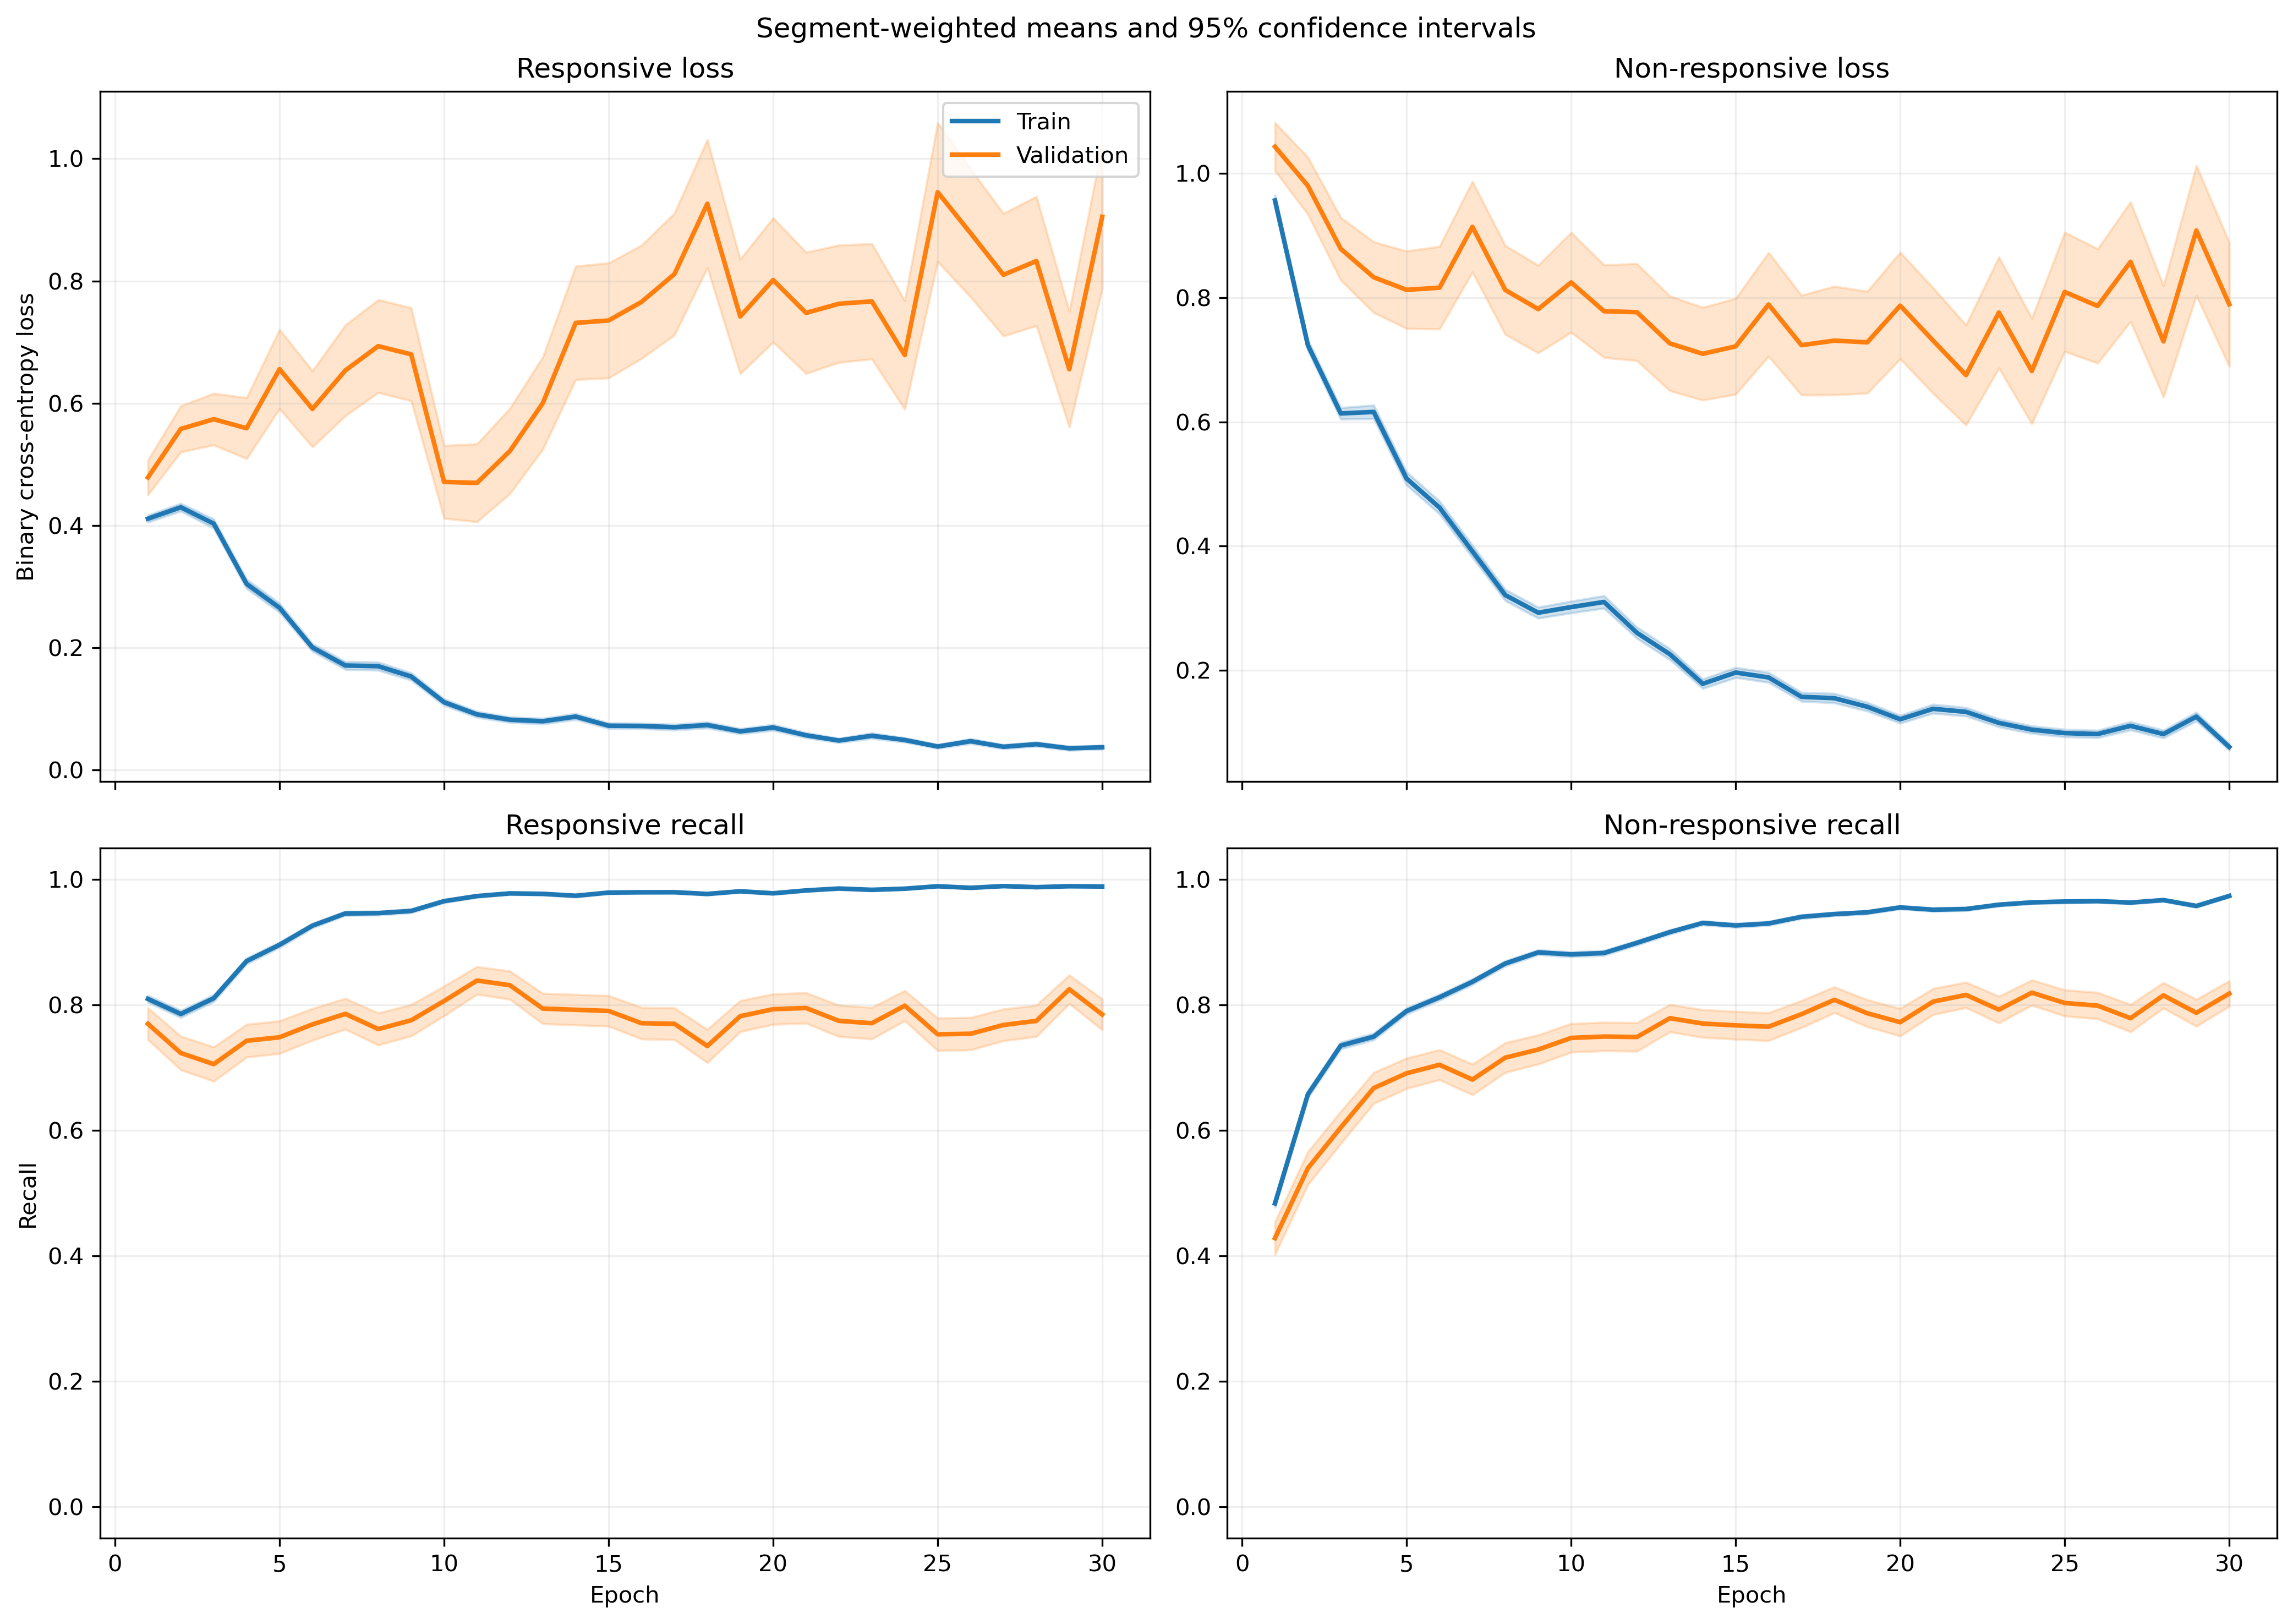

The table this chart was drawn from, first rows:
fold, epoch, split, r_loss, r_loss_count, r_loss_sum, r_loss_sum_sq, r_recall, r_recall_count, r_recall_sum, r_recall_sum_sq, nr_loss, nr_loss_count, nr_loss_sum, nr_loss_sum_sq, nr_recall, nr_recall_count, nr_recall_sum, nr_recall_sum_sq
1, 1, train, 0.4022, 1063, 427.5, 378, 0.8175, 1063, 869.0, 869.0, 0.9536, 1401, 1336, 2093, 0.5018, 1401, 703.0, 703.0
1, 1, validation, 0.1098, 10, 1.098, 0.1774, 1.0, 10, 10.0, 10.0, , 0, 0.0, 0.0, , 0, 0.0, 0.0
1, 2, train, 0.4191, 1063, 445.5, 389.7, 0.8053, 1063, 856.0, 856.0, 0.6733, 1401, 943.2, 1194, 0.6624, 1401, 928.0, 928.0
1, 2, validation, 0.1269, 10, 1.269, 0.2273, 1.0, 10, 10.0, 10.0, , 0, 0.0, 0.0, , 0, 0.0, 0.0
1, 3, train, 0.3992, 1063, 424.4, 448.2, 0.8335, 1063, 886.0, 886.0, 0.5367, 1401, 751.9, 1065, 0.7687, 1401, 1077, 1077
1, 3, validation, 0.08498, 10, 0.8498, 0.1047, 1.0, 10, 10.0, 10.0, , 0, 0.0, 0.0, , 0, 0.0, 0.0
1, 4, train, 0.2059, 1063, 218.9, 199.2, 0.9238, 1063, 982.0, 982.0, 0.6304, 1401, 883.2, 1623, 0.7395, 1401, 1036, 1036
1, 4, validation, 0.04501, 10, 0.4501, 0.02683, 1.0, 10, 10.0, 10.0, , 0, 0.0, 0.0, , 0, 0.0, 0.0
1, 5, train, 0.2534, 1063, 269.3, 421.2, 0.9116, 1063, 969.0, 969.0, 0.3864, 1401, 541.4, 1085, 0.838, 1401, 1174, 1174
1, 5, validation, 0.03181, 10, 0.3181, 0.01308, 1.0, 10, 10.0, 10.0, , 0, 0.0, 0.0, , 0, 0.0, 0.0
1, 6, train, 0.163, 1063, 173.2, 165.8, 0.9473, 1063, 1007, 1007, 0.4204, 1401, 589, 1038, 0.818, 1401, 1146, 1146
1, 6, validation, 0.02295, 10, 0.2295, 0.006049, 1.0, 10, 10.0, 10.0, , 0, 0.0, 0.0, , 0, 0.0, 0.0
1, 7, train, 0.1247, 1063, 132.6, 152.6, 0.9699, 1063, 1031, 1031, 0.3696, 1401, 517.8, 1064, 0.838, 1401, 1174, 1174
1, 7, validation, 0.02675, 10, 0.2675, 0.01355, 1.0, 10, 10.0, 10.0, , 0, 0.0, 0.0, , 0, 0.0, 0.0
1, 8, train, 0.1445, 1063, 153.6, 140.8, 0.9567, 1063, 1017, 1017, 0.2848, 1401, 399, 700.3, 0.8794, 1401, 1232, 1232
1, 8, validation, 0.02259, 10, 0.2259, 0.007984, 1.0, 10, 10.0, 10.0, , 0, 0.0, 0.0, , 0, 0.0, 0.0
1, 9, train, 0.1307, 1063, 138.9, 377.3, 0.9624, 1063, 1023, 1023, 0.3832, 1401, 536.9, 1601, 0.8687, 1401, 1217, 1217
1, 9, validation, 0.003729, 10, 0.03729, 0.0002086, 1.0, 10, 10.0, 10.0, , 0, 0.0, 0.0, , 0, 0.0, 0.0
1, 10, train, 0.07287, 1063, 77.46, 147.8, 0.9802, 1063, 1042, 1042, 0.2648, 1401, 371, 920.4, 0.8979, 1401, 1258, 1258
1, 10, validation, 0.008712, 10, 0.08712, 0.001053, 1.0, 10, 10.0, 10.0, , 0, 0.0, 0.0, , 0, 0.0, 0.0
1, 11, train, 0.07828, 1063, 83.22, 105.8, 0.9765, 1063, 1038, 1038, 0.201, 1401, 281.6, 670.1, 0.9265, 1401, 1298, 1298
1, 11, validation, 0.0106, 10, 0.106, 0.00253, 1.0, 10, 10.0, 10.0, , 0, 0.0, 0.0, , 0, 0.0, 0.0
1, 12, train, 0.1147, 1063, 121.9, 179.1, 0.9643, 1063, 1025, 1025, 0.1618, 1401, 226.7, 464.7, 0.9336, 1401, 1308, 1308
1, 12, validation, 0.01001, 10, 0.1001, 0.001339, 1.0, 10, 10.0, 10.0, , 0, 0.0, 0.0, , 0, 0.0, 0.0
1, 13, train, 0.06052, 1063, 64.34, 81.52, 0.9765, 1063, 1038, 1038, 0.2257, 1401, 316.1, 871.9, 0.9158, 1401, 1283, 1283
1, 13, validation, 0.007365, 10, 0.07365, 0.0006854, 1.0, 10, 10.0, 10.0, , 0, 0.0, 0.0, , 0, 0.0, 0.0
1, 14, train, 0.07237, 1063, 76.93, 190.5, 0.9821, 1063, 1044, 1044, 0.1702, 1401, 238.5, 553.6, 0.9286, 1401, 1301, 1301
1, 14, validation, 0.005336, 10, 0.05336, 0.0004307, 1.0, 10, 10.0, 10.0, , 0, 0.0, 0.0, , 0, 0.0, 0.0
1, 15, train, 0.0688, 1063, 73.13, 93.2, 0.9793, 1063, 1041, 1041, 0.5052, 1401, 707.7, 2144, 0.8194, 1401, 1148, 1148
1, 15, validation, 0.01518, 10, 0.1518, 0.00573, 1.0, 10, 10.0, 10.0, , 0, 0.0, 0.0, , 0, 0.0, 0.0
1, 16, train, 0.04913, 1063, 52.23, 25.55, 0.9868, 1063, 1049, 1049, 0.1701, 1401, 238.3, 486.4, 0.9315, 1401, 1305, 1305
1, 16, validation, 0.0114, 10, 0.114, 0.00174, 1.0, 10, 10.0, 10.0, , 0, 0.0, 0.0, , 0, 0.0, 0.0
1, 17, train, 0.06812, 1063, 72.41, 72.79, 0.9831, 1063, 1045, 1045, 0.09987, 1401, 139.9, 281.5, 0.9565, 1401, 1340, 1340
1, 17, validation, 0.009313, 10, 0.09313, 0.002788, 1.0, 10, 10.0, 10.0, , 0, 0.0, 0.0, , 0, 0.0, 0.0
1, 18, train, 0.04715, 1063, 50.12, 73.03, 0.9849, 1063, 1047, 1047, 0.1229, 1401, 172.2, 536.2, 0.9593, 1401, 1344, 1344
1, 18, validation, 0.001457, 10, 0.01457, 3.447300423431443e-05, 1.0, 10, 10.0, 10.0, , 0, 0.0, 0.0, , 0, 0.0, 0.0
1, 19, train, 0.05501, 1063, 58.48, 125, 0.9821, 1063, 1044, 1044, 0.1419, 1401, 198.8, 564, 0.9522, 1401, 1334, 1334
1, 19, validation, 0.003212, 10, 0.03212, 0.0002927, 1.0, 10, 10.0, 10.0, , 0, 0.0, 0.0, , 0, 0.0, 0.0
1, 20, train, 0.04913, 1063, 52.23, 55.63, 0.9859, 1063, 1048, 1048, 0.09594, 1401, 134.4, 247.7, 0.9629, 1401, 1349, 1349
1, 20, validation, 0.006521, 10, 0.06521, 0.001002, 1.0, 10, 10.0, 10.0, , 0, 0.0, 0.0, , 0, 0.0, 0.0
1, 21, train, 0.03883, 1063, 41.28, 64.74, 0.9906, 1063, 1053, 1053, 0.09463, 1401, 132.6, 398.3, 0.9714, 1401, 1361, 1361
1, 21, validation, 0.002574, 10, 0.02574, 0.0001078, 1.0, 10, 10.0, 10.0, , 0, 0.0, 0.0, , 0, 0.0, 0.0
1, 22, train, 0.04214, 1063, 44.79, 59.34, 0.9868, 1063, 1049, 1049, 0.08033, 1401, 112.5, 336.9, 0.9743, 1401, 1365, 1365
1, 22, validation, 0.003086, 10, 0.03086, 0.0001394, 1.0, 10, 10.0, 10.0, , 0, 0.0, 0.0, , 0, 0.0, 0.0
1, 23, train, 0.06333, 1063, 67.32, 86.93, 0.9802, 1063, 1042, 1042, 0.118, 1401, 165.4, 414.9, 0.9579, 1401, 1342, 1342
1, 23, validation, 0.07423, 10, 0.7423, 0.2801, 1.0, 10, 10.0, 10.0, , 0, 0.0, 0.0, , 0, 0.0, 0.0
1, 24, train, 0.05052, 1063, 53.7, 79.73, 0.984, 1063, 1046, 1046, 0.1023, 1401, 143.3, 322.6, 0.9643, 1401, 1351, 1351
1, 24, validation, 0.0008217, 10, 0.008217, 8.49205139275e-06, 1.0, 10, 10.0, 10.0, , 0, 0.0, 0.0, , 0, 0.0, 0.0
1, 25, train, 0.0304, 1063, 32.31, 16.43, 0.9878, 1063, 1050, 1050, 0.07824, 1401, 109.6, 272.6, 0.9707, 1401, 1360, 1360
1, 25, validation, 0.002559, 10, 0.02559, 0.0001221, 1.0, 10, 10.0, 10.0, , 0, 0.0, 0.0, , 0, 0.0, 0.0
1, 26, train, 0.05902, 1063, 62.73, 53.81, 0.984, 1063, 1046, 1046, 0.03732, 1401, 52.29, 79.75, 0.9872, 1401, 1383, 1383
1, 26, validation, 0.01444, 10, 0.1444, 0.002973, 1.0, 10, 10.0, 10.0, , 0, 0.0, 0.0, , 0, 0.0, 0.0
1, 27, train, 0.08321, 1063, 88.45, 120, 0.9708, 1063, 1032, 1032, 0.05445, 1401, 76.28, 189.9, 0.9814, 1401, 1375, 1375
1, 27, validation, 0.005793, 10, 0.05793, 0.0008497, 1.0, 10, 10.0, 10.0, , 0, 0.0, 0.0, , 0, 0.0, 0.0
1, 28, train, 0.01876, 1063, 19.94, 10.65, 0.9953, 1063, 1058, 1058, 0.08694, 1401, 121.8, 361.7, 0.9707, 1401, 1360, 1360
1, 28, validation, 0.001727, 10, 0.01727, 4.825941005037748e-05, 1.0, 10, 10.0, 10.0, , 0, 0.0, 0.0, , 0, 0.0, 0.0
1, 29, train, 0.008602, 1063, 9.143, 2.302, 0.9991, 1063, 1062, 1062, 0.08155, 1401, 114.3, 292.1, 0.9693, 1401, 1358, 1358
1, 29, validation, 0.0009491, 10, 0.009491, 1.1352616638760082e-05, 1.0, 10, 10.0, 10.0, , 0, 0.0, 0.0, , 0, 0.0, 0.0
1, 30, train, 0.01729, 1063, 18.38, 9.895, 0.9953, 1063, 1058, 1058, 0.1044, 1401, 146.3, 330.9, 0.9622, 1401, 1348, 1348
1, 30, validation, 0.0007569, 10, 0.007569, 7.462371968358639e-06, 1.0, 10, 10.0, 10.0, , 0, 0.0, 0.0, , 0, 0.0, 0.0
... 1,140 more rows
